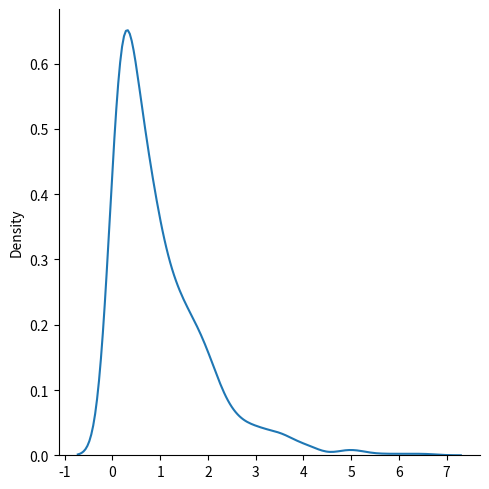

Reproduce this figure in Python.
from numpy import random
import matplotlib.pyplot as plt
import seaborn as sns
sns.displot(random.exponential(size=1000), kind="kde")
plt.show()